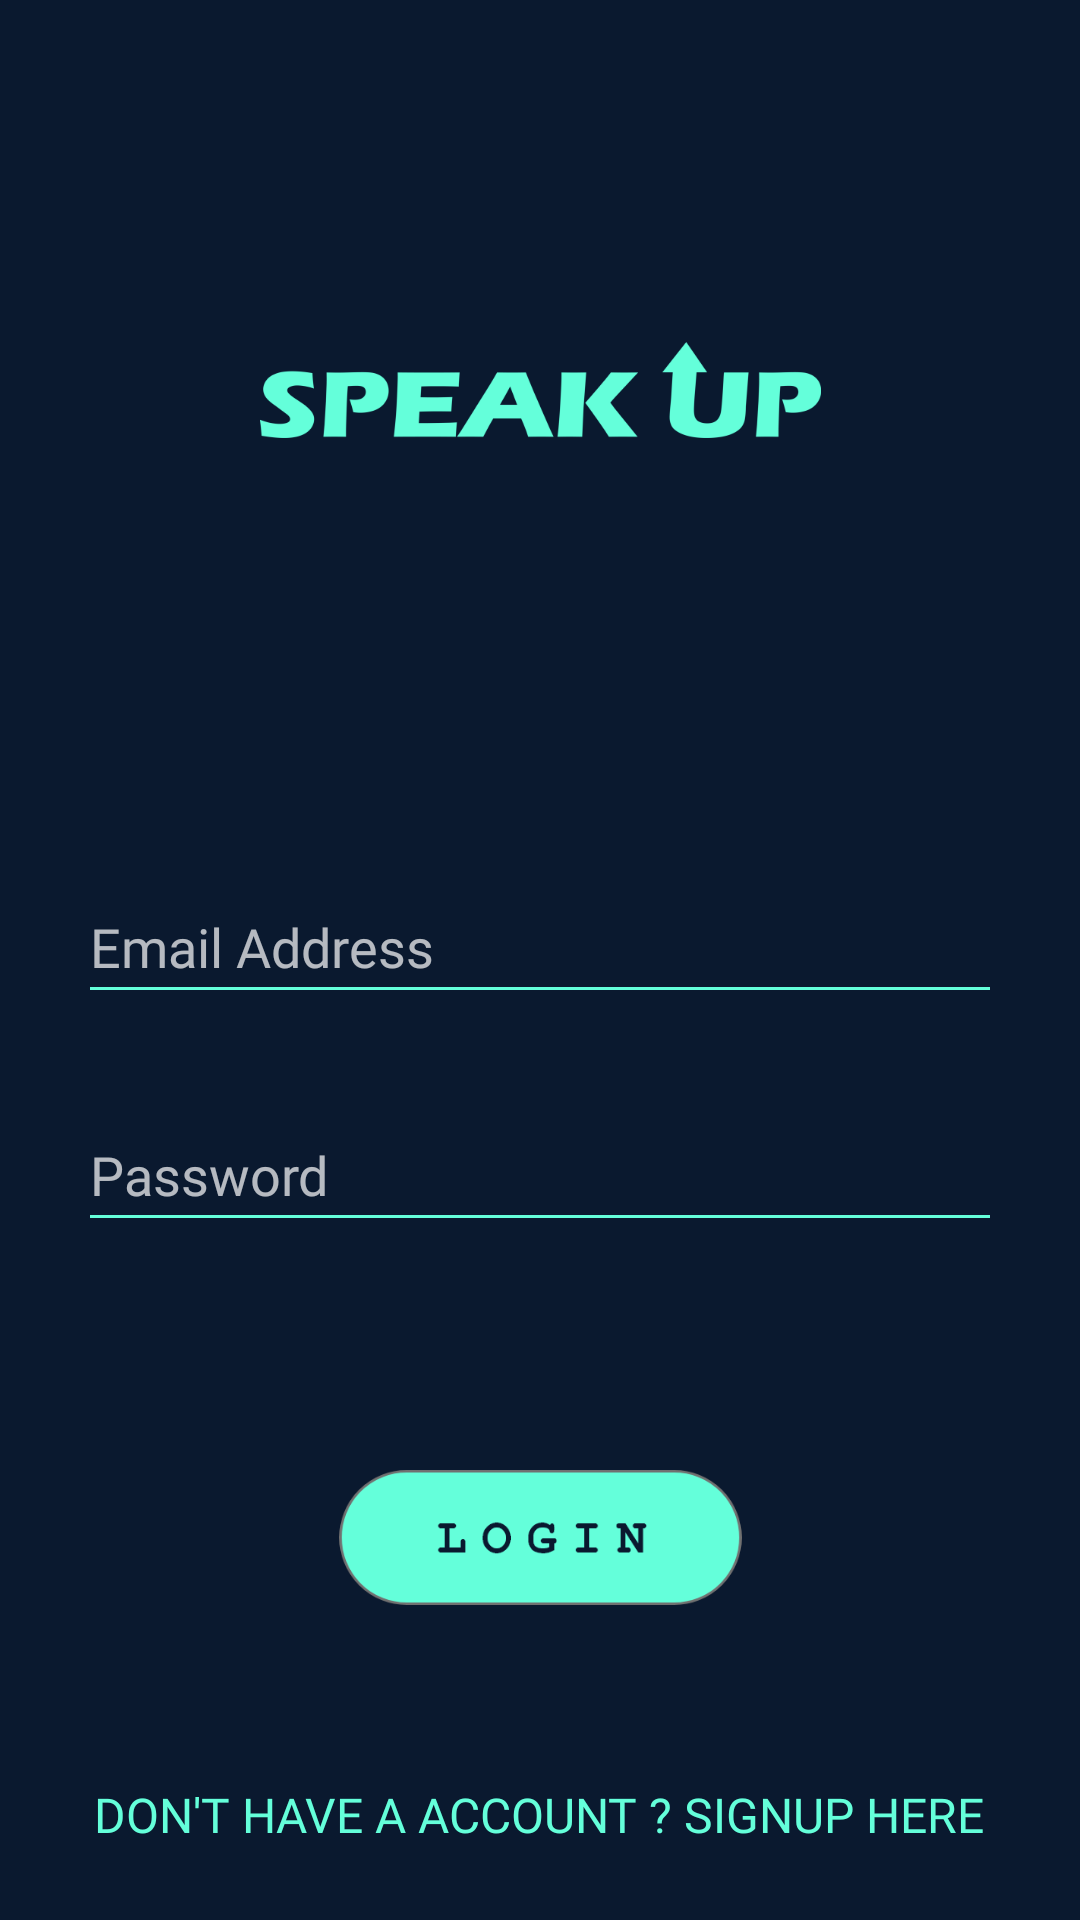

Here is an Android app screen rendered from its layout file. Give the layout XML and the strings, colors and styles it references.
<!-- AndroidManifest.xml: application theme Theme.Apollo -->
<!-- res/layout/activity_login.xml -->
<?xml version="1.0" encoding="utf-8"?>
<androidx.constraintlayout.widget.ConstraintLayout xmlns:android="http://schemas.android.com/apk/res/android"
    xmlns:app="http://schemas.android.com/apk/res-auto"
    xmlns:tools="http://schemas.android.com/tools"
    android:layout_width="match_parent"
    android:layout_height="match_parent"
    android:background="@color/navyBlue"
    android:padding="10dp"
    app:circularflow_radiusInDP="12dp"
    tools:context=".Login_Activity">

    <ImageView
        android:id="@+id/LoginPage_Logo"
        android:layout_width="wrap_content"
        android:layout_height="wrap_content"
        android:layout_marginTop="104dp"
        app:layout_constraintEnd_toEndOf="parent"
        app:layout_constraintStart_toStartOf="parent"
        app:layout_constraintTop_toTopOf="parent"
        app:srcCompat="@drawable/speak_up" />

    <EditText
        android:id="@+id/username_signup"
        android:layout_width="0dp"
        android:layout_height="wrap_content"
        android:layout_marginStart="16dp"
        android:layout_marginTop="144dp"
        android:layout_marginEnd="16dp"
        android:backgroundTint="@color/bluish_green"
        android:ems="10"
        android:hint="@string/user_hint"
        android:inputType="textEmailAddress"
        android:minHeight="48dp"
        android:fontFamily="@font/courier_prime"
        app:layout_constraintEnd_toEndOf="parent"
        app:layout_constraintHorizontal_bias="0.0"
        app:layout_constraintStart_toStartOf="parent"
        app:layout_constraintTop_toBottomOf="@+id/LoginPage_Logo" />

    <EditText
        android:id="@+id/password_signup"
        android:layout_width="0dp"
        android:layout_height="wrap_content"
        android:layout_marginStart="16dp"
        android:layout_marginTop="28dp"
        android:layout_marginEnd="16dp"
        android:fontFamily="@font/courier_prime"
        android:backgroundTint="@color/bluish_green"
        android:backgroundTintMode="src_in"
        android:ems="10"
        android:hint="@string/pass_hint"
        android:inputType="textPassword"
        android:minHeight="48dp"
        app:layout_constraintEnd_toEndOf="parent"
        app:layout_constraintHorizontal_bias="0.0"
        app:layout_constraintStart_toStartOf="parent"
        app:layout_constraintTop_toBottomOf="@+id/username_signup" />
    <ImageView
        android:id="@+id/login_btn"
        android:layout_width="161dp"
        android:layout_marginStart="125dp"
        android:layout_marginTop="76dp"
        android:layout_marginEnd="125dp"
        app:layout_constraintEnd_toEndOf="parent"
        app:layout_constraintStart_toStartOf="parent"
        app:layout_constraintTop_toBottomOf="@+id/password_signup"
        app:srcCompat="@drawable/login_btn"
        android:layout_height="45dp"/>
    <TextView
        android:id="@+id/SignUp_btn"
        android:layout_width="wrap_content"
        android:layout_height="wrap_content"
        app:layout_constraintBottom_toBottomOf="parent"
        app:layout_constraintEnd_toEndOf="parent"
        android:textSize="16sp"
        android:text="DON'T HAVE A ACCOUNT ? SIGNUP HERE"
        android:fontFamily="@font/courier_prime"
        android:textColor="@color/bluish_green"
        app:layout_constraintHorizontal_bias="0.496"
        app:layout_constraintStart_toStartOf="parent"
        app:layout_constraintTop_toBottomOf="@+id/login_btn"
        app:layout_constraintVertical_bias="0.806"
        app:srcCompat="@drawable/btn_2" />

    <ProgressBar
        android:id="@+id/progressBar_signup"
        style="@style/Widget.AppCompat.ProgressBar.Horizontal"
        android:layout_width="0dp"
        android:layout_height="wrap_content"
        android:indeterminate="true"
        android:indeterminateTint="@color/bluish_green"
        android:progressTint="@color/bluish_green"
        android:visibility="invisible"
        app:layout_constraintEnd_toEndOf="parent"
        app:layout_constraintHorizontal_bias="0.0"
        app:layout_constraintStart_toStartOf="parent"
        app:layout_constraintTop_toTopOf="parent" />



</androidx.constraintlayout.widget.ConstraintLayout>
<!-- resources referenced by this layout -->
<resources>
  <color name="bluish_green">#64FFDA</color>
  <color name="navyBlue">#0A192F</color>
  <!-- drawable btn_2: png bitmap (drawable-xhdpi, 3956 bytes) -->
  <!-- drawable login_btn: png bitmap (drawable-hdpi, 4106 bytes) -->
  <!-- drawable speak_up: png bitmap (drawable-hdpi, 10052 bytes) -->
  <string name="pass_hint">Password</string>
  <string name="user_hint">Email Address</string>
  <style name="Theme.Apollo" parent="Theme.MaterialComponents.NoActionBar">
          
          <item name="colorPrimary">@color/bluish_green</item>
          <item name="colorPrimaryVariant">@color/navyBlue</item>
          <item name="colorOnPrimary">@color/navyBlue</item>
          
          <item name="colorSecondary">@color/teal_200</item>
          <item name="colorSecondaryVariant">@color/navyBlue</item>
          <item name="colorOnSecondary">@color/black</item>
          
          <item name="android:statusBarColor" tools:targetApi="l">?attr/colorPrimaryVariant</item>
          
      </style>
  <color name="teal_200">#FF03DAC5</color>
  <color name="black">#FF000000</color>
</resources>
